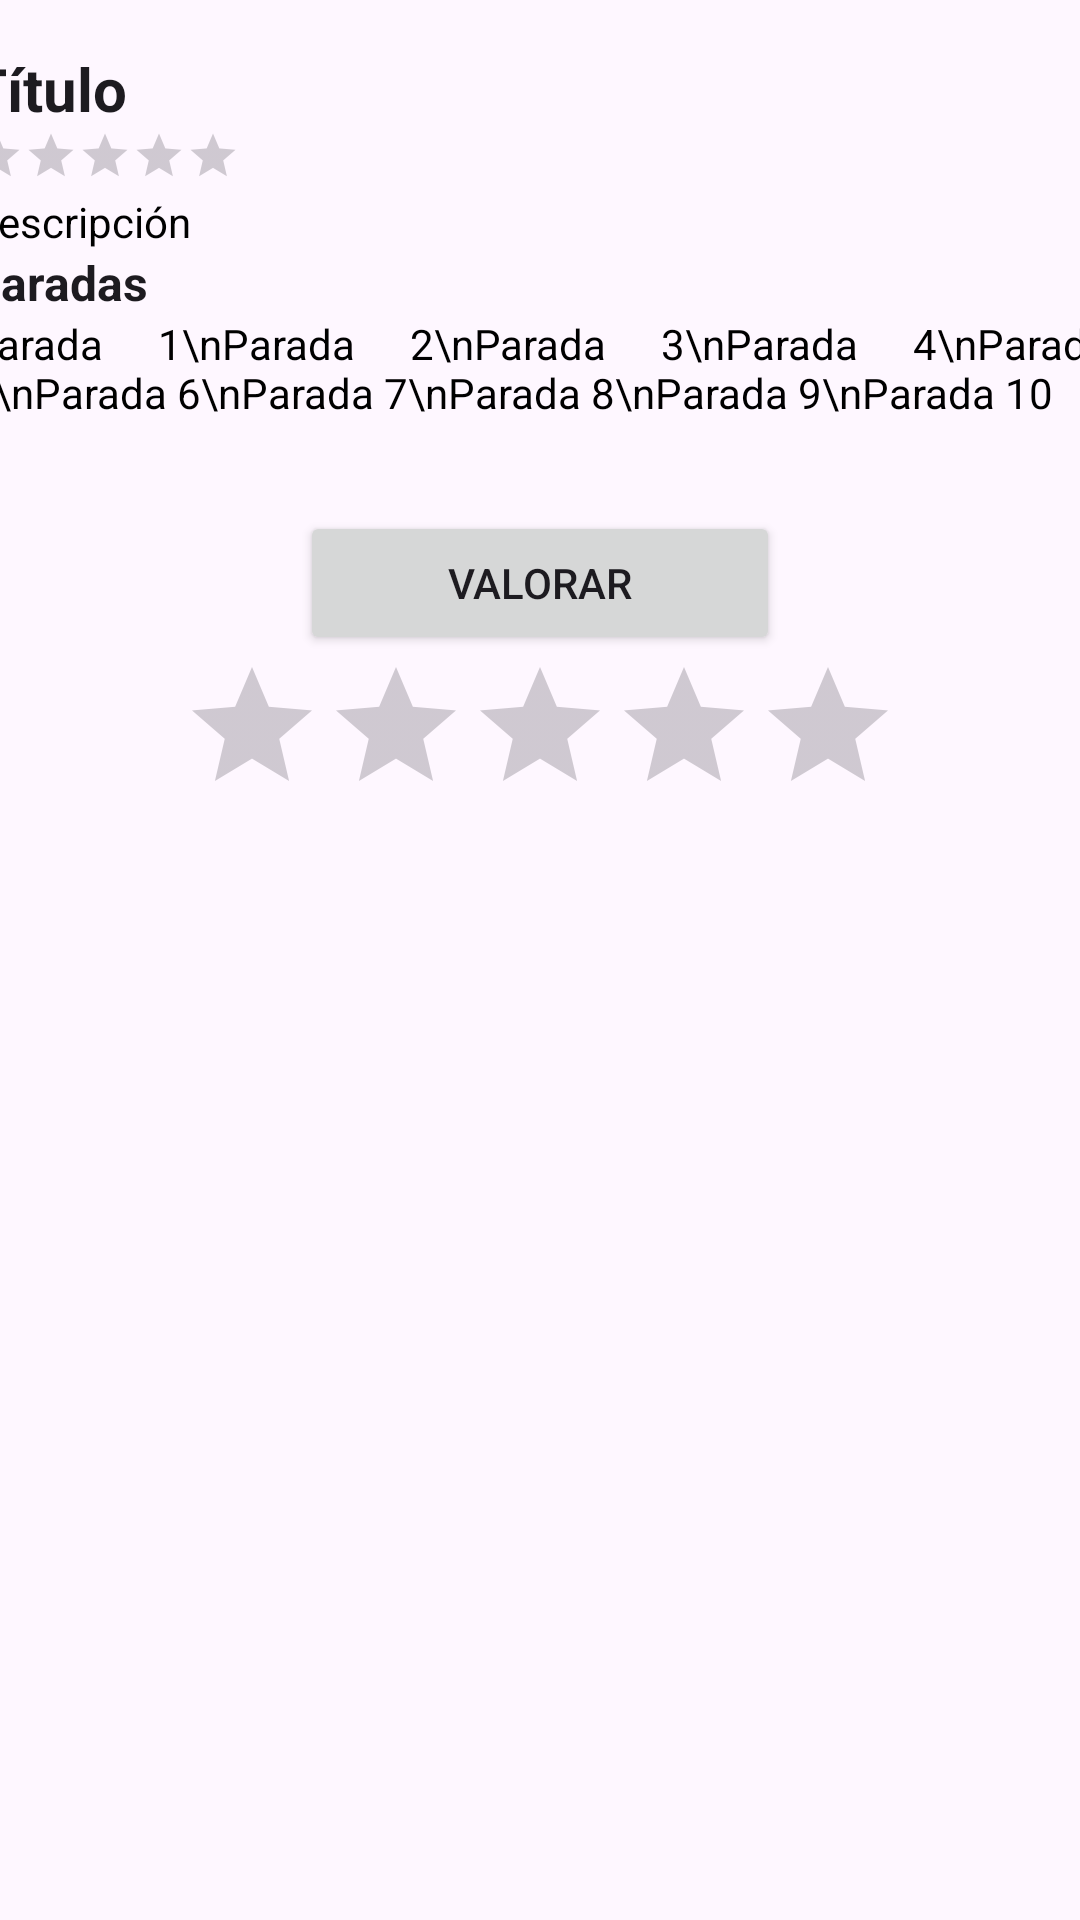

Android layout source for this screen:
<!-- AndroidManifest.xml: application theme Theme.InterToursApp -->
<!-- res/layout/fragment_information.xml -->
<?xml version="1.0" encoding="utf-8"?>
<FrameLayout xmlns:android="http://schemas.android.com/apk/res/android"
    xmlns:tools="http://schemas.android.com/tools"
    android:layout_width="match_parent"
    android:layout_height="match_parent"
    android:paddingTop="16dp"
    tools:context=".InformationFragment">

    <ScrollView
        android:layout_width="match_parent"
        android:layout_height="match_parent"
        android:verticalScrollbarPosition="right">

        <LinearLayout
            android:layout_width="match_parent"
            android:layout_height="wrap_content"
            android:gravity="center"
            android:orientation="vertical">

            <LinearLayout
                android:layout_width="380dp"
                android:layout_height="wrap_content"
                android:gravity="center"
                android:orientation="vertical">

                <TableLayout
                    android:layout_width="wrap_content"
                    android:layout_height="wrap_content"
                    android:layout_gravity="center"
                    android:gravity="center">

                    <TextView
                        android:id="@+id/routeDetailTitle"
                        android:layout_width="wrap_content"
                        android:layout_height="wrap_content"
                        android:layout_gravity="center_horizontal"
                        android:text="Título"
                        android:textAppearance="@style/TextAppearance.AppCompat.Large"
                        android:textSize="20sp"
                        android:textStyle="bold" />

                    <TableRow
                        android:layout_width="match_parent"
                        android:layout_height="match_parent" >

                        <RelativeLayout
                            android:layout_width="wrap_content"
                            android:layout_height="wrap_content">

                            <RatingBar
                                android:id="@+id/ratingIndicatorBar"
                                style="@style/Widget.AppCompat.RatingBar.Indicator"
                                android:layout_width="wrap_content"
                                android:layout_height="wrap_content"
                                android:layout_marginBottom="-15sp"
                                android:contentDescription=""
                                android:isIndicator="true"
                                android:numStars="5"
                                android:scaleX="0.5"
                                android:scaleY="0.5"
                                android:transformPivotX="0dp" />
                        </RelativeLayout>

                    </TableRow>

                    <TextView
                        android:id="@+id/routeDescription"
                        android:layout_width="wrap_content"
                        android:layout_height="wrap_content"
                        android:justificationMode="inter_word"
                        android:text="Descripción"
                        android:textColor="#000000"
                        android:textSize="14sp" />

                    <TextView
                        android:id="@+id/routeDetailTitle5"
                        android:layout_width="wrap_content"
                        android:layout_height="wrap_content"
                        android:text="Paradas"
                        android:textAppearance="@style/TextAppearance.AppCompat.Large"
                        android:textSize="16sp"
                        android:textStyle="bold" />

                    <TextView
                        android:id="@+id/routeStops"
                        android:layout_width="wrap_content"
                        android:layout_height="wrap_content"
                        android:layout_gravity="center_vertical"
                        android:gravity="center_vertical|start"
                        android:justificationMode="inter_word"
                        android:scrollbars="vertical"
                        android:text="Parada 1\nParada 2\nParada 3\nParada 4\nParada 5\nParada 6\nParada 7\nParada 8\nParada 9\nParada 10"
                        android:textColor="#000000"
                        android:textSize="14sp" />

                </TableLayout>

                <Button
                    android:id="@+id/ratingButton"
                    android:layout_width="160dp"
                    android:layout_height="wrap_content"
                    android:layout_gravity="center_horizontal"
                    android:layout_marginTop="30dp"
                    android:text="Valorar" />

                <RatingBar
                    android:id="@+id/ratingBar"
                    style="@style/Widget.AppCompat.RatingBar"
                    android:layout_width="wrap_content"
                    android:layout_height="wrap_content"
                    android:numStars="5"
                    android:contentDescription=""/>

            </LinearLayout>
        </LinearLayout>
    </ScrollView>

</FrameLayout>
<!-- resources referenced by this layout -->
<resources>
  <style name="Theme.InterToursApp" parent="Base.Theme.InterToursApp" />
  <style name="Base.Theme.InterToursApp" parent="Theme.Material3.DayNight.NoActionBar">
          
          
      </style>
</resources>
